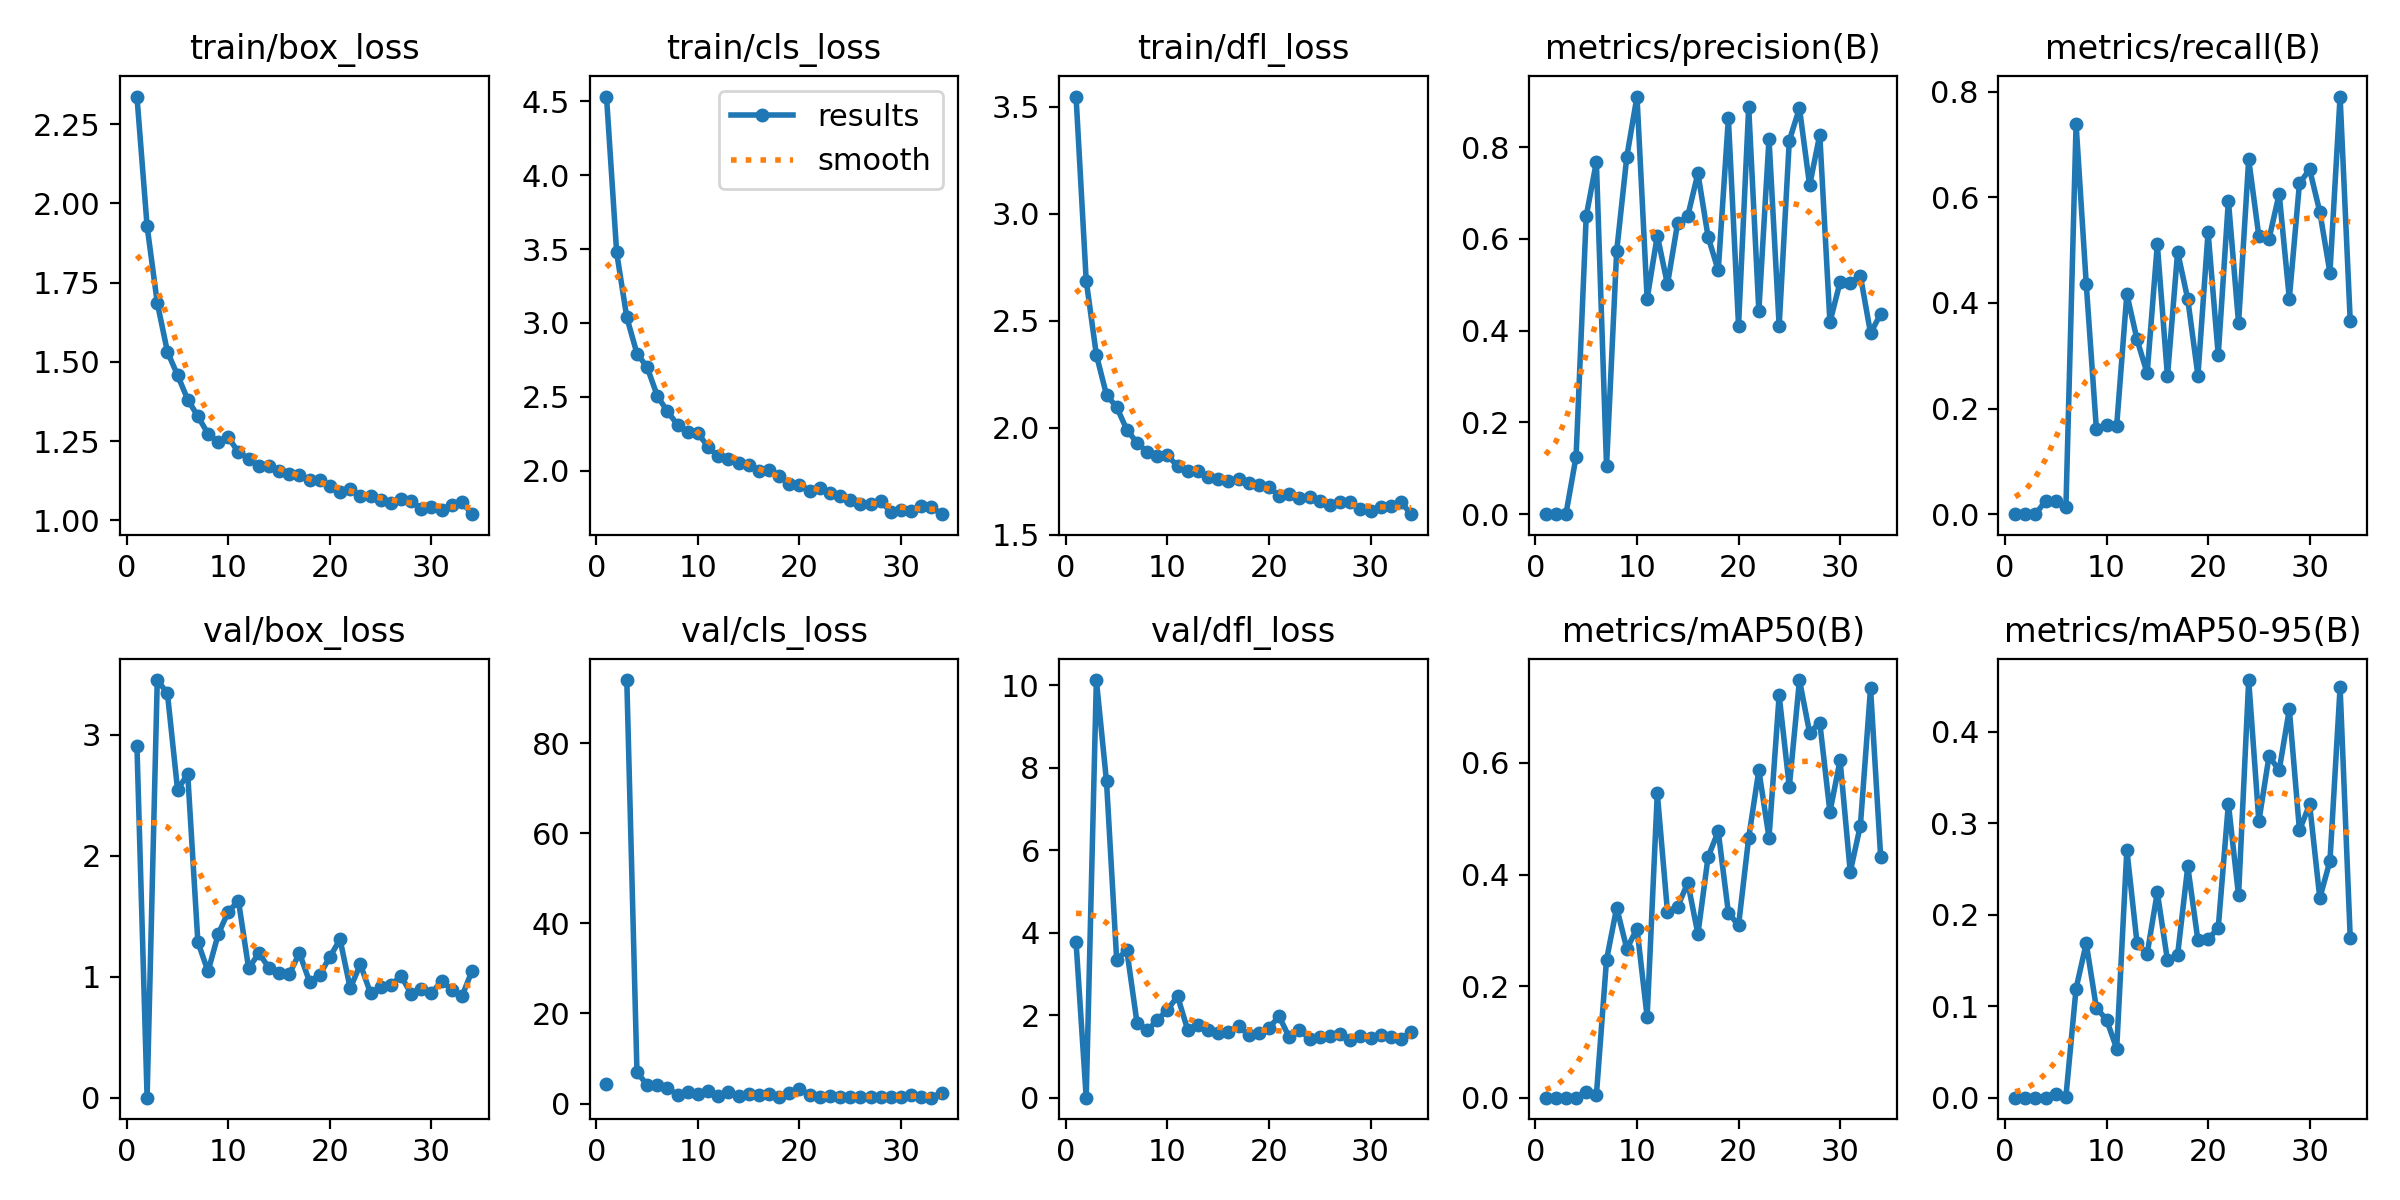

Source data for this figure (header and first rows):
epoch, time, train/box_loss, train/cls_loss, train/dfl_loss, metrics/precision(B), metrics/recall(B), metrics/mAP50(B), metrics/mAP50-95(B), val/box_loss, val/cls_loss, val/dfl_loss, lr/pg0, lr/pg1, lr/pg2
1, 13.06, 2.337, 4.532, 3.547, 0, 0, 0, 0, 2.905, 4.23, 3.769, 0.07268, 0.002679, 0.002679
2, 23.86, 1.928, 3.477, 2.688, 0, 0, 0, 0, 0, inf, 0, 0.04443, 0.005429, 0.005429
3, 34.21, 1.686, 3.037, 2.341, 0, 0, 0, 0, 3.452, 93.99, 10.13, 0.01616, 0.008161, 0.008161
4, 44.26, 1.532, 2.793, 2.154, 0.1253, 0.025, 0.0002, 2e-05, 3.342, 6.959, 7.669, 0.008842, 0.008842, 0.008842
5, 54.44, 1.458, 2.701, 2.097, 0.6495, 0.025, 0.00991, 0.00359, 2.545, 4.127, 3.347, 0.008812, 0.008812, 0.008812
6, 65.12, 1.381, 2.507, 1.992, 0.7676, 0.01293, 0.00435, 0.00106, 2.674, 4.167, 3.576, 0.008783, 0.008783, 0.008783
7, 75.46, 1.328, 2.4, 1.931, 0.1046, 0.7386, 0.247, 0.1193, 1.287, 3.362, 1.823, 0.008753, 0.008753, 0.008753
8, 85.52, 1.273, 2.311, 1.889, 0.5731, 0.4363, 0.3404, 0.1687, 1.043, 1.972, 1.63, 0.008724, 0.008724, 0.008724
9, 96.26, 1.248, 2.262, 1.869, 0.7793, 0.161, 0.2668, 0.09816, 1.35, 2.485, 1.879, 0.008694, 0.008694, 0.008694
10, 106.6, 1.261, 2.255, 1.871, 0.9101, 0.1684, 0.303, 0.08521, 1.538, 2.153, 2.137, 0.008665, 0.008665, 0.008665
11, 116.3, 1.214, 2.161, 1.821, 0.4696, 0.1676, 0.1447, 0.05368, 1.624, 2.867, 2.456, 0.008635, 0.008635, 0.008635
12, 125.8, 1.195, 2.096, 1.799, 0.6072, 0.4168, 0.5455, 0.2709, 1.068, 1.644, 1.64, 0.008606, 0.008606, 0.008606
13, 135.6, 1.172, 2.077, 1.797, 0.501, 0.3308, 0.3335, 0.1693, 1.195, 2.528, 1.764, 0.008577, 0.008577, 0.008577
14, 145.2, 1.172, 2.052, 1.772, 0.6342, 0.2668, 0.3419, 0.1572, 1.074, 1.655, 1.638, 0.008547, 0.008547, 0.008547
15, 154.9, 1.156, 2.042, 1.763, 0.6497, 0.5108, 0.3854, 0.2245, 1.032, 2.151, 1.57, 0.008518, 0.008518, 0.008518
16, 164.5, 1.147, 2, 1.753, 0.7429, 0.2608, 0.2934, 0.1501, 1.02, 1.908, 1.602, 0.008488, 0.008488, 0.008488
17, 174.2, 1.141, 2.007, 1.763, 0.6047, 0.4966, 0.4314, 0.1563, 1.195, 2.123, 1.734, 0.008459, 0.008459, 0.008459
18, 183.8, 1.128, 1.963, 1.743, 0.5312, 0.4068, 0.4773, 0.2527, 0.9584, 1.46, 1.524, 0.008429, 0.008429, 0.008429
19, 193.6, 1.127, 1.911, 1.731, 0.8623, 0.2625, 0.3318, 0.1719, 1.016, 2.312, 1.571, 0.0084, 0.0084, 0.0084
20, 203.4, 1.109, 1.903, 1.723, 0.4108, 0.5341, 0.3086, 0.173, 1.163, 3.125, 1.696, 0.00837, 0.00837, 0.00837
21, 213.2, 1.09, 1.865, 1.683, 0.8874, 0.3012, 0.466, 0.1857, 1.309, 1.811, 1.97, 0.008341, 0.008341, 0.008341
22, 222.9, 1.098, 1.882, 1.693, 0.4431, 0.5938, 0.5868, 0.3212, 0.9037, 1.483, 1.463, 0.008311, 0.008311, 0.008311
23, 230.5, 1.076, 1.85, 1.674, 0.8177, 0.3617, 0.4661, 0.2211, 1.102, 1.739, 1.646, 0.008282, 0.008282, 0.008282
24, 240.1, 1.076, 1.828, 1.677, 0.4104, 0.6717, 0.7211, 0.4564, 0.8637, 1.464, 1.424, 0.008253, 0.008253, 0.008253
25, 249.8, 1.062, 1.799, 1.66, 0.8142, 0.5261, 0.5569, 0.302, 0.912, 1.402, 1.48, 0.008223, 0.008223, 0.008223
26, 259.4, 1.054, 1.777, 1.639, 0.8848, 0.521, 0.7485, 0.3732, 0.9272, 1.458, 1.503, 0.008194, 0.008194, 0.008194
27, 269.1, 1.068, 1.772, 1.655, 0.7165, 0.6063, 0.654, 0.3578, 1.007, 1.53, 1.541, 0.008164, 0.008164, 0.008164
28, 278.8, 1.06, 1.792, 1.652, 0.8268, 0.4083, 0.6723, 0.4245, 0.8588, 1.524, 1.402, 0.008135, 0.008135, 0.008135
29, 288.4, 1.037, 1.723, 1.622, 0.4184, 0.6265, 0.5121, 0.2922, 0.8946, 1.471, 1.497, 0.008105, 0.008105, 0.008105
30, 298.1, 1.043, 1.734, 1.611, 0.5056, 0.6527, 0.6047, 0.3206, 0.8611, 1.383, 1.437, 0.008076, 0.008076, 0.008076
31, 307.8, 1.033, 1.73, 1.63, 0.5038, 0.5725, 0.4047, 0.2182, 0.9664, 1.805, 1.511, 0.008046, 0.008046, 0.008046
32, 317.4, 1.047, 1.763, 1.637, 0.5196, 0.4574, 0.4878, 0.2585, 0.8936, 1.517, 1.461, 0.008017, 0.008017, 0.008017
33, 327.2, 1.057, 1.752, 1.653, 0.3944, 0.7906, 0.7338, 0.4485, 0.837, 1.297, 1.423, 0.007987, 0.007987, 0.007987
34, 336.8, 1.019, 1.706, 1.597, 0.4368, 0.3649, 0.4307, 0.1742, 1.048, 2.392, 1.602, 0.007958, 0.007958, 0.007958
